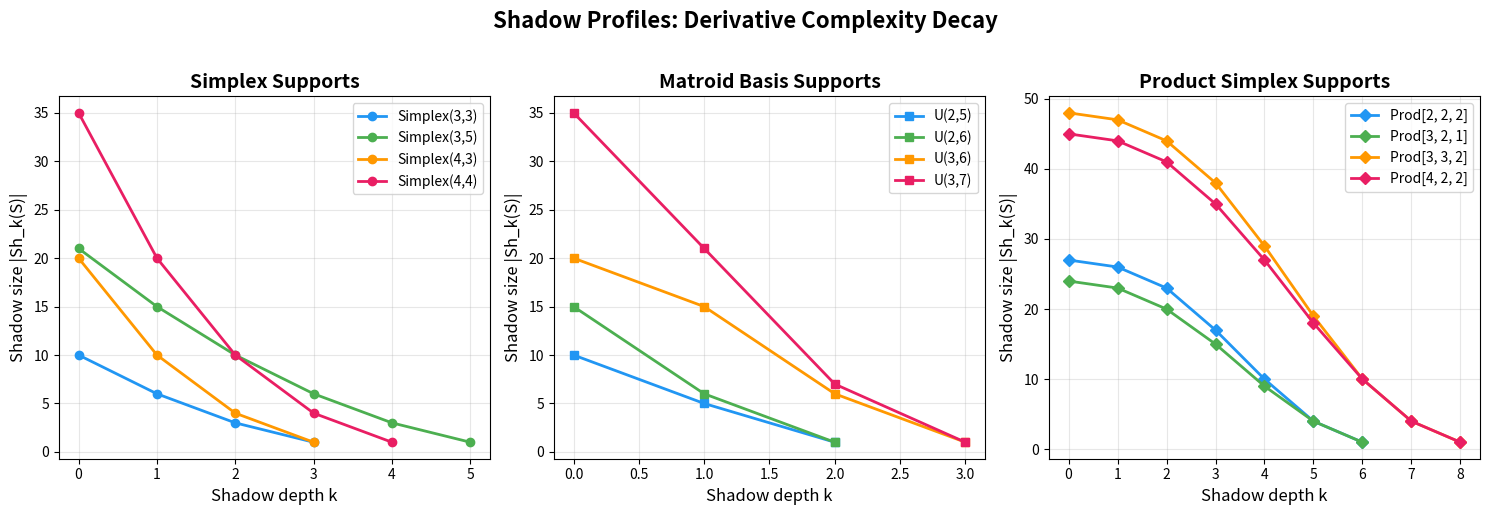

Reproduce this figure in Python.
"""
Visualization: Shadow Profile Comparison

Plots the shadow profile a_k = |Sh_k(S)| for several families of supports,
showing how derivative complexity decays as the shadow depth increases.
The log-concavity of these curves is visually apparent and relates to
deep conjectures connecting discrete convex geometry to polynomial algebra.
"""

import matplotlib.pyplot as plt
import numpy as np
from itertools import combinations


def multi_indices_of_mass(n, k):
    if k == 0: return [tuple([0]*n)]
    if n == 0: return []
    if n == 1: return [(k,)]
    result = []
    for first in range(k+1):
        for rest in multi_indices_of_mass(n-1, k-first):
            result.append((first,)+rest)
    return result

def kth_shadow(S, k):
    if not S: return set()
    n = len(next(iter(S)))
    shadow = set()
    for alpha in S:
        for tau in multi_indices_of_mass(n, k):
            if all(tau[i] <= alpha[i] for i in range(n)):
                shadow.add(tuple(alpha[i]-tau[i] for i in range(n)))
    return shadow

def shadow_profile(S, max_k=None):
    if not S: return [0]
    if max_k is None: max_k = max(sum(a) for a in S)
    return [len(kth_shadow(S, k)) for k in range(max_k+1)]

def matroid_basis_support(n, r):
    result = set()
    for combo in combinations(range(n), r):
        vec = [0]*n
        for i in combo: vec[i] = 1
        result.add(tuple(vec))
    return result

def simplex_support(n, d):
    return set(multi_indices_of_mass(n, d))

def product_simplex_support(dims):
    if not dims: return {()}
    result = set()
    for a in range(dims[0]+1):
        for rest in product_simplex_support(dims[1:]):
            result.add((a,)+rest)
    return result


fig, axes = plt.subplots(1, 3, figsize=(15, 5))

# Panel 1: Simplex supports
ax = axes[0]
for n, d, color in [(3, 3, '#2196F3'), (3, 5, '#4CAF50'), (4, 3, '#FF9800'), (4, 4, '#E91E63')]:
    S = simplex_support(n, d)
    prof = shadow_profile(S)
    ax.plot(range(len(prof)), prof, 'o-', color=color, label=f'Simplex({n},{d})',
            markersize=6, linewidth=2)
ax.set_xlabel('Shadow depth k', fontsize=12)
ax.set_ylabel('Shadow size |Sh_k(S)|', fontsize=12)
ax.set_title('Simplex Supports', fontsize=14, fontweight='bold')
ax.legend(fontsize=10)
ax.grid(True, alpha=0.3)

# Panel 2: Matroid basis supports
ax = axes[1]
for n, r, color in [(5, 2, '#2196F3'), (6, 2, '#4CAF50'), (6, 3, '#FF9800'), (7, 3, '#E91E63')]:
    S = matroid_basis_support(n, r)
    prof = shadow_profile(S)
    ax.plot(range(len(prof)), prof, 's-', color=color, label=f'U({r},{n})',
            markersize=6, linewidth=2)
ax.set_xlabel('Shadow depth k', fontsize=12)
ax.set_ylabel('Shadow size |Sh_k(S)|', fontsize=12)
ax.set_title('Matroid Basis Supports', fontsize=14, fontweight='bold')
ax.legend(fontsize=10)
ax.grid(True, alpha=0.3)

# Panel 3: Product simplex supports
ax = axes[2]
for dims, color in [([2,2,2], '#2196F3'), ([3,2,1], '#4CAF50'), ([3,3,2], '#FF9800'), ([4,2,2], '#E91E63')]:
    S = product_simplex_support(dims)
    prof = shadow_profile(S)
    ax.plot(range(len(prof)), prof, 'D-', color=color, label=f'Prod{dims}',
            markersize=6, linewidth=2)
ax.set_xlabel('Shadow depth k', fontsize=12)
ax.set_ylabel('Shadow size |Sh_k(S)|', fontsize=12)
ax.set_title('Product Simplex Supports', fontsize=14, fontweight='bold')
ax.legend(fontsize=10)
ax.grid(True, alpha=0.3)

fig.suptitle('Shadow Profiles: Derivative Complexity Decay', fontsize=16, fontweight='bold', y=1.02)
plt.tight_layout()
plt.savefig('shadow_profiles.png', dpi=150, bbox_inches='tight')
print("Saved shadow_profiles.png")
